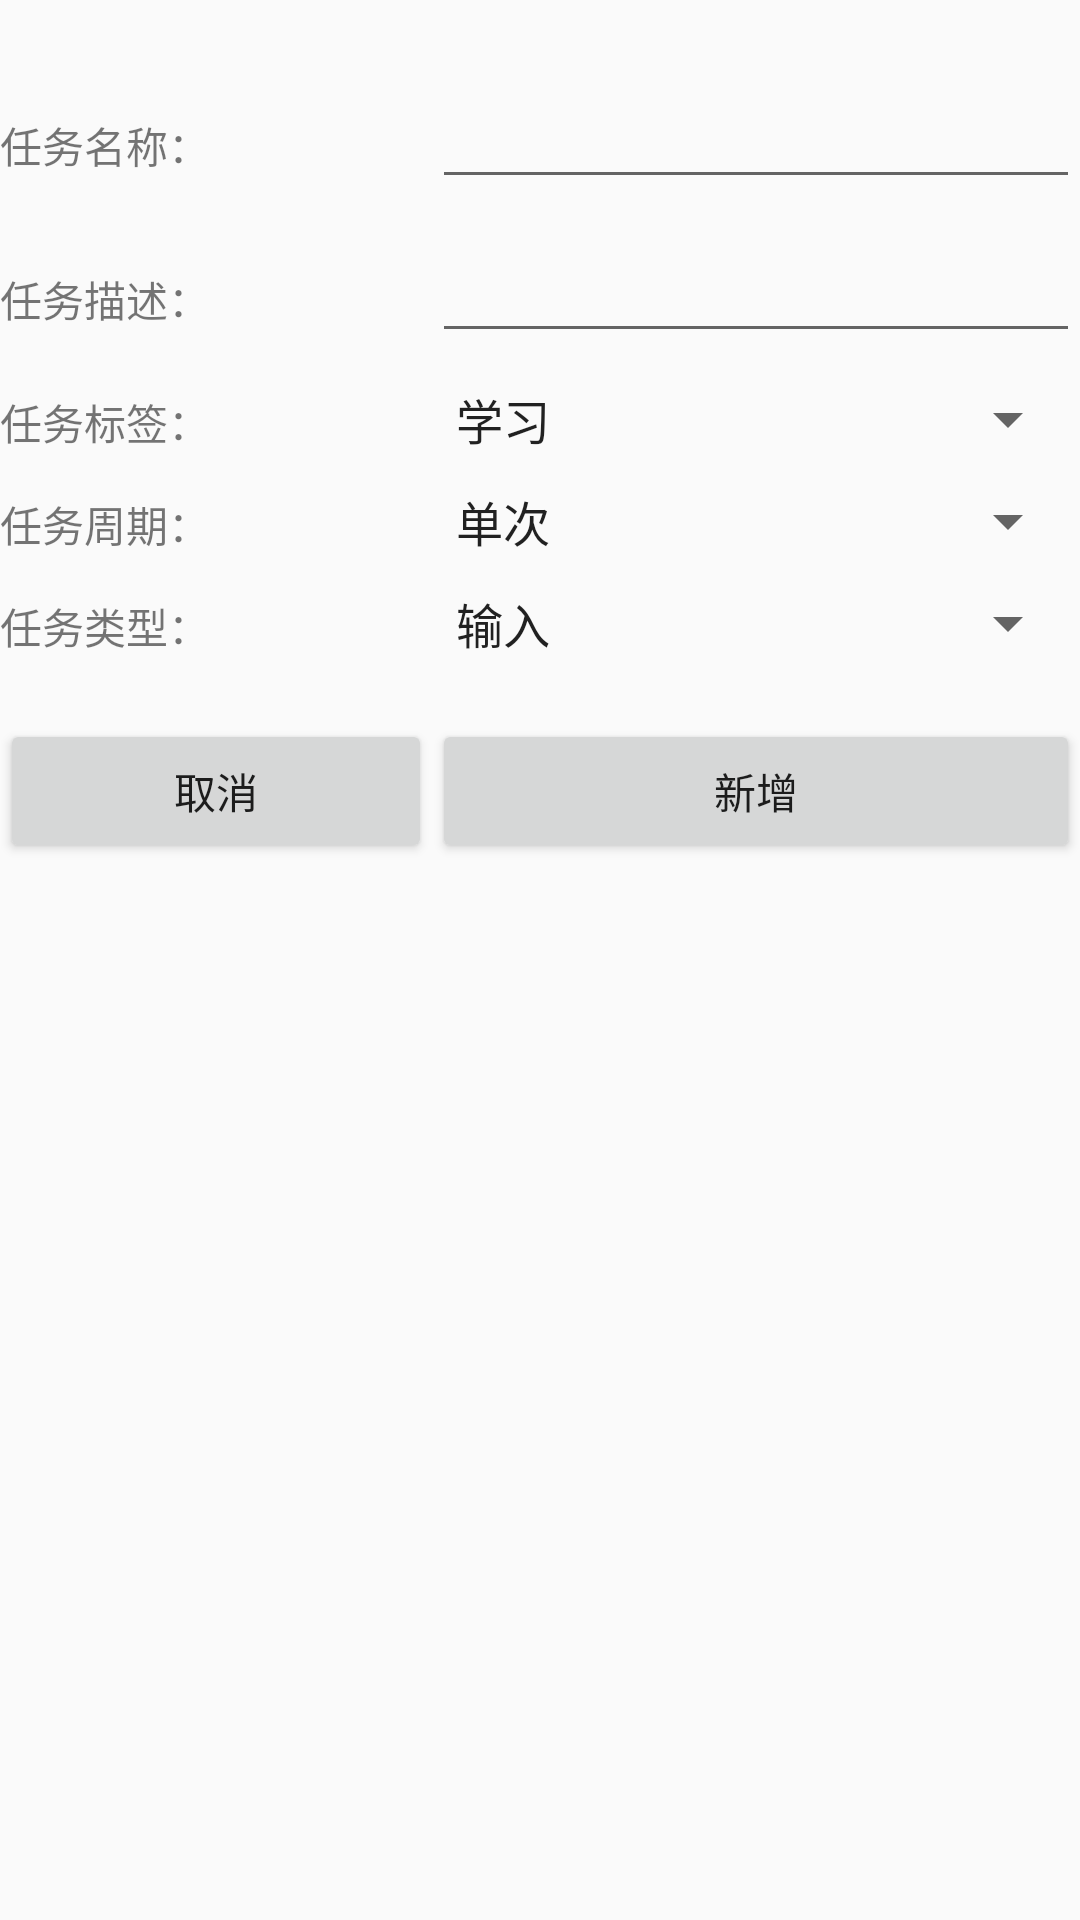

Layout XML and referenced resources for this Android screen:
<!-- AndroidManifest.xml: application theme Theme.SelfGrowth -->
<!-- res/layout/fragment_add_task.xml -->
<?xml version="1.0" encoding="utf-8"?>
<TableLayout xmlns:android="http://schemas.android.com/apk/res/android"
    xmlns:tools="http://schemas.android.com/tools"
    android:layout_width="match_parent"
    android:layout_height="match_parent"
    android:orientation="vertical"
    tools:context=".ui.task.AddTaskFragment">

    <TableRow
        android:layout_marginTop="25dp"
        android:layout_width="match_parent"
        android:layout_height="match_parent" >

        <TextView
            android:id="@+id/add_task_name_lable"
            android:layout_width="0dp"
            android:layout_height="wrap_content"
            android:layout_weight="0.4"
            android:text="任务名称：" />

        <EditText
            android:id="@+id/add_task_name_edit"
            android:layout_width="0dp"
            android:layout_height="wrap_content"
            android:layout_weight="0.6"
            android:ems="10"
            android:inputType="textPersonName"
            android:text="" />
    </TableRow>

    <TableRow
        android:layout_marginTop="10dp"
        android:layout_width="match_parent"
        android:layout_height="match_parent" >

        <TextView
            android:id="@+id/add_task_desc_lable"
            android:layout_width="0dp"
            android:layout_height="wrap_content"
            android:layout_weight="0.4"
            android:text="任务描述：" />

        <EditText
            android:id="@+id/add_task_desc_edit"
            android:layout_width="0dp"
            android:layout_height="wrap_content"
            android:layout_weight="0.6"
            android:ems="10"
            android:inputType="textPersonName"
            android:text="" />
    </TableRow>

    <TableRow
        android:layout_marginTop="10dp"
        android:layout_width="match_parent"
        android:layout_height="match_parent" >

        <TextView
            android:id="@+id/add_task_label_label"
            android:layout_width="0dp"
            android:layout_height="wrap_content"
            android:layout_weight="0.4"
            android:text="任务标签：" />

        <Spinner
            android:id="@+id/add_task_label_spinner"
            android:entries="@array/add_task_labels"
            android:layout_width="0dp"
            android:layout_weight="0.6"
            android:layout_height="wrap_content" />

    </TableRow>

    <TableRow
        android:layout_marginTop="10dp"
        android:layout_width="match_parent"
        android:layout_height="match_parent" >

        <TextView
            android:id="@+id/add_task_cycle_label"
            android:layout_width="0dp"
            android:layout_height="wrap_content"
            android:layout_weight="0.4"
            android:text="任务周期：" />

        <Spinner
            android:id="@+id/add_task_cycle_spinner"
            android:entries="@array/add_task_cycles"
            android:layout_width="0dp"
            android:layout_weight="0.6"
            android:layout_height="wrap_content" />

    </TableRow>

    <TableRow
        android:layout_marginTop="10dp"
        android:layout_width="match_parent"
        android:layout_height="match_parent" >

        <TextView
            android:id="@+id/add_task_type_label"
            android:layout_width="0dp"
            android:layout_height="wrap_content"
            android:layout_weight="0.4"
            android:text="任务类型：" />

        <Spinner
            android:id="@+id/add_task_type_spinner"
            android:entries="@array/add_task_types"
            android:layout_width="0dp"
            android:layout_weight="0.6"
            android:layout_height="wrap_content" />

    </TableRow>

    <TableRow
        android:layout_marginTop="20dp"
        android:layout_width="match_parent"
        android:layout_height="match_parent" >

        <Button
            android:id="@+id/add_task_button_cancel"
            android:layout_width="0dp"
            android:layout_height="wrap_content"
            android:layout_weight="0.4"
            android:text="取消" />

        <Button
            android:id="@+id/add_task_button_confirm"
            android:layout_width="0dp"
            android:layout_height="wrap_content"
            android:layout_weight="0.6"
            android:text="新增" />
    </TableRow>

</TableLayout>
<!-- resources referenced by this layout -->
<resources>
  <string-array name="add_task_cycles">
          <item>单次</item>
          <item>每日</item>
          <item>每周</item>
          <item>每月</item>
          <item>每年</item>
      </string-array>
  <string-array name="add_task_labels">
          <item>学习</item>
          <item>运动</item>
          <item>睡觉</item>
          <item>工作</item>
          <item>其他</item>
      </string-array>
  <string-array name="add_task_types">
          <item>输入</item>
          <item>输出</item>
          <item>日常</item>
      </string-array>
  <style name="Theme.SelfGrowth" parent="Theme.MaterialComponents.DayNight.DarkActionBar.Bridge">
          
          <item name="colorPrimary">@color/blue_1</item>
          <item name="colorPrimaryVariant">@color/blue_1</item>
          <item name="colorOnPrimary">@color/white</item>
          
          <item name="colorSecondary">@color/teal_200</item>
          <item name="colorSecondaryVariant">@color/teal_700</item>
          <item name="colorOnSecondary">@color/black</item>
          
          <item name="android:statusBarColor" tools:targetApi="l">?attr/colorPrimaryVariant</item>
          
      </style>
  <color name="blue_1">#3399ff</color>
  <color name="white">#FFFFFFFF</color>
  <color name="teal_200">#FF03DAC5</color>
  <color name="teal_700">#FF018786</color>
  <color name="black">#FF000000</color>
</resources>
